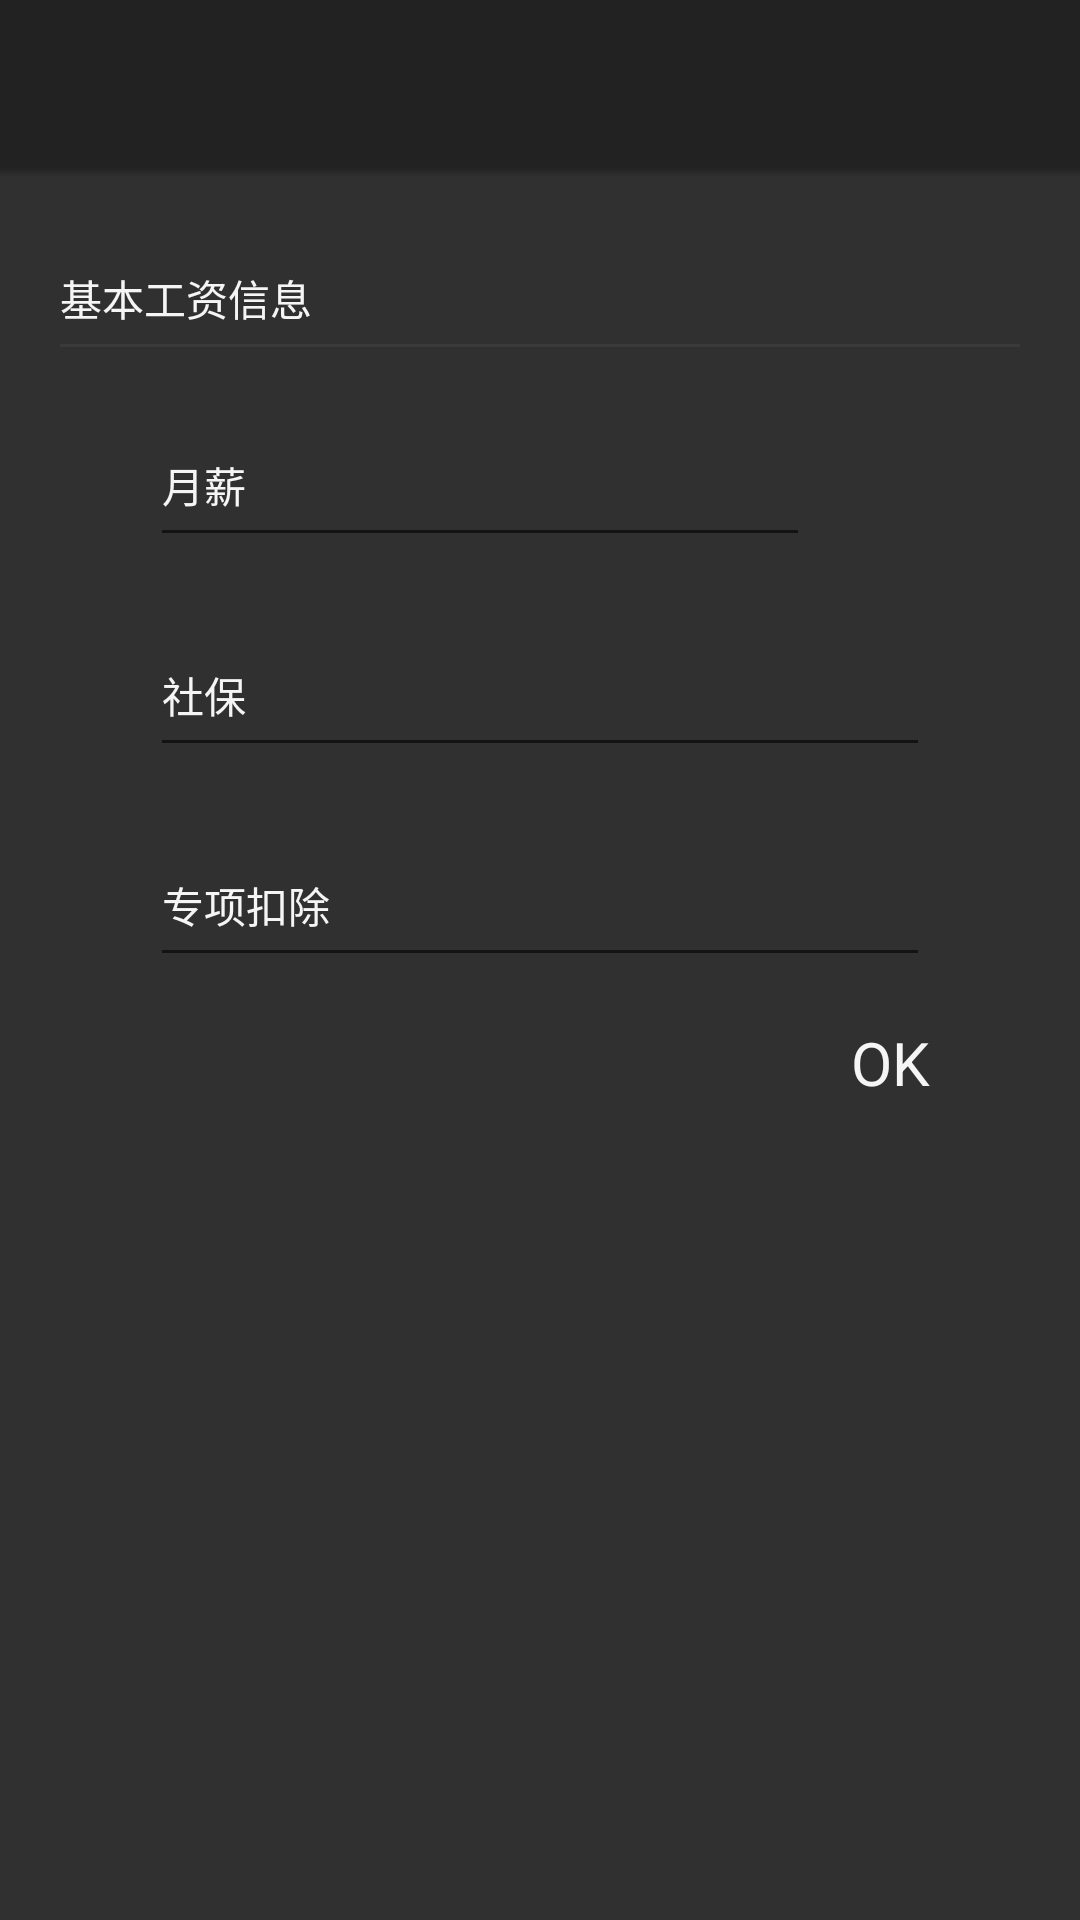

Android layout source for this screen:
<!-- AndroidManifest.xml: application theme NightTheme -->
<!-- res/layout/activity_tax_calulation.xml -->
<?xml version="1.0" encoding="utf-8"?>
<android.support.design.widget.CoordinatorLayout xmlns:android="http://schemas.android.com/apk/res/android"
    android:id="@+id/coordinator"
    android:layout_width="match_parent"
    android:layout_height="match_parent"
    android:background="?attr/backgroundColor"
    android:focusable="true"
    android:focusableInTouchMode="true"
    android:orientation="vertical">

    <LinearLayout
        android:layout_width="match_parent"
        android:layout_height="match_parent"
        android:orientation="vertical">

        <include layout="@layout/toolbar" />

        <android.support.v4.widget.NestedScrollView
            android:layout_width="match_parent"
            android:layout_height="match_parent"
            android:fillViewport="true">

            <LinearLayout
                android:layout_width="match_parent"
                android:layout_height="match_parent"
                android:orientation="vertical"
                android:paddingBottom="30dp">

                <TextView
                    android:layout_width="wrap_content"
                    android:layout_height="wrap_content"
                    android:layout_marginLeft="20dp"
                    android:layout_marginTop="30dp"
                    android:text="基本工资信息"
                    android:textColor="?attr/textColor"
                    android:textColorHint="?attr/textColor" />

                <View
                    style="@style/default_diver"
                    android:layout_marginStart="20dp"
                    android:layout_marginTop="5dp"
                    android:layout_marginEnd="20dp" />

                <FrameLayout
                    android:layout_width="match_parent"
                    android:layout_height="60dp"
                    android:layout_marginTop="10dp"
                    android:paddingStart="50dp"
                    android:paddingEnd="50dp">

                    <android.support.design.widget.TextInputLayout
                        android:layout_width="match_parent"
                        android:layout_height="match_parent"
                        android:layout_marginEnd="40dp"
                        android:hint="月薪"
                        android:textColorHint="?attr/textColor">

                        <EditText
                            android:id="@+id/et_salary"
                            android:layout_width="match_parent"
                            android:layout_height="match_parent"
                            android:ellipsize="end"
                            android:inputType="numberDecimal"
                            android:maxLength="10"
                            android:singleLine="true"
                            android:textColor="?attr/textColor"
                            android:textSize="14sp" />

                    </android.support.design.widget.TextInputLayout>

                    <ImageView
                        android:id="@+id/img_edit"
                        android:layout_width="40dp"
                        android:layout_height="match_parent"
                        android:layout_gravity="center_vertical|end"
                        android:paddingTop="25dp"
                        android:paddingBottom="15dp"
                        android:src="@drawable/svg_edit"/>

                </FrameLayout>

                <android.support.v7.widget.RecyclerView
                    android:id="@+id/recycler_salary_group"
                    android:layout_width="match_parent"
                    android:layout_height="wrap_content"
                    android:paddingStart="50dp"
                    android:paddingEnd="50dp"
                    android:visibility="gone"
                    android:nestedScrollingEnabled="false"
                    android:orientation="vertical"/>

                <android.support.design.widget.TextInputLayout
                    android:layout_width="match_parent"
                    android:layout_height="60dp"
                    android:layout_marginTop="10dp"
                    android:hint="社保"
                    android:paddingStart="50dp"
                    android:paddingEnd="50dp"
                    android:textColorHint="?attr/textColor">

                    <EditText
                        android:id="@+id/et_security"
                        android:layout_width="match_parent"
                        android:layout_height="match_parent"
                        android:ellipsize="end"
                        android:inputType="numberDecimal"
                        android:maxLength="10"
                        android:singleLine="true"
                        android:textColor="?attr/textColor"
                        android:textSize="14sp" />
                </android.support.design.widget.TextInputLayout>

                <android.support.design.widget.TextInputLayout
                    android:layout_width="match_parent"
                    android:layout_height="60dp"
                    android:layout_marginTop="10dp"
                    android:hint="专项扣除"
                    android:paddingStart="50dp"
                    android:paddingEnd="50dp"
                    android:textColorHint="?attr/textColor">

                    <EditText
                        android:id="@+id/et_special"
                        android:layout_width="match_parent"
                        android:layout_height="match_parent"
                        android:ellipsize="end"
                        android:inputType="numberDecimal"
                        android:maxLength="10"
                        android:singleLine="true"
                        android:textColor="?attr/textColor"
                        android:textSize="14sp" />
                </android.support.design.widget.TextInputLayout>

                <TextView
                    android:id="@+id/tv_ok"
                    android:layout_width="wrap_content"
                    android:layout_height="wrap_content"
                    android:layout_gravity="right"
                    android:layout_marginTop="5dp"
                    android:layout_marginEnd="30dp"
                    android:paddingStart="20dp"
                    android:paddingTop="10dp"
                    android:paddingEnd="20dp"
                    android:paddingBottom="10dp"
                    android:text="OK"
                    android:textColor="?attr/textColor"
                    android:textSize="20sp" />

                <TextView
                    android:id="@+id/tv_out_put"
                    android:layout_width="match_parent"
                    android:layout_height="wrap_content"
                    android:layout_marginStart="15dp"
                    android:layout_marginTop="20dp"
                    android:layout_marginEnd="15dp"
                    android:textColor="?attr/textColor"
                    android:textIsSelectable="true"
                    android:textSize="12sp" />

            </LinearLayout>

        </android.support.v4.widget.NestedScrollView>

    </LinearLayout>
</android.support.design.widget.CoordinatorLayout>
<!-- res/layout/toolbar.xml (included above) -->
<?xml version="1.0" encoding="utf-8"?>
<LinearLayout xmlns:android="http://schemas.android.com/apk/res/android"
    xmlns:app="http://schemas.android.com/apk/res-auto"
    android:layout_width="match_parent"
    android:layout_height="wrap_content"
    android:orientation="vertical">

    <android.support.v7.widget.Toolbar
        android:id="@+id/toolbar"
        android:layout_width="match_parent"
        android:layout_height="wrap_content"
        android:background="?attr/toolbarColor"
        app:titleTextColor="?attr/textColor"
        app:subtitleTextColor="?attr/textColor"
        app:theme="@style/toolbar_them"
        android:transitionName="toolbar"
        android:tag="@string/change_theme_need_refresh_flag"/>

    <View
        android:id="@+id/view_toolbar_divider"
        android:layout_width="match_parent"
        android:layout_height="3dp"
        android:background="@drawable/toolbar_bottom_line" />
</LinearLayout>
<!-- resources referenced by this layout -->
<resources>
  <!-- drawable toolbar_bottom_line (drawable) -->
  <?xml version="1.0" encoding="utf-8"?>
  <shape xmlns:android="http://schemas.android.com/apk/res/android"
      android:shape="rectangle">
  
      <gradient
          android:startColor="?attr/gradientEndColor"
          android:endColor="?attr/gradientStartColor"
          android:type="linear"
          android:angle="90"/>
  
  </shape>
  <string name="change_theme_need_refresh_flag">change_theme_need_refresh</string>
  <style name="default_diver">
          <item name="android:layout_height">1dp</item>
          <item name="android:layout_width">match_parent</item>
          <item name="android:background">@color/gray_diver</item>
      </style>
  <style name="toolbar_them" parent="@style/ThemeOverlay.AppCompat.ActionBar">
          <item name="colorControlNormal">?attr/textColor</item>
          <item name="android:textColorPrimary">?attr/textColor</item>
          <item name="actionMenuTextColor">?attr/textColor</item>
      </style>
  <style name="NightTheme" parent="Theme.AppCompat.Light.NoActionBar">
          <item name="colorPrimary">@color/nightColorPrimary</item>
          <item name="colorPrimaryDark">@color/nightColorPrimaryDark</item>
          <item name="colorAccent">@color/nightColorAccent</item>
          <item name="toolbarColor">@color/nightColorPrimaryDark</item>
          <item name="backgroundColor">@color/nightStyleBackground</item>
          <item name="textColor">@color/text_white</item>
          <item name="gradientStartColor">@color/nightStartColor</item>
          <item name="gradientEndColor">@color/nightEndColor</item>
          <item name="simpleIconFillColor">@color/nightSimpleIconFillColor</item>
      </style>
  <color name="gray_diver">#207F7F7F</color>
  <color name="nightColorPrimary">#222222</color>
  <color name="nightColorPrimaryDark">#222222</color>
  <color name="nightColorAccent">#EF787A</color>
  <color name="nightStyleBackground">#303030</color>
  <color name="text_white">#F5F5F5</color>
  <color name="nightStartColor">#222222</color>
  <color name="nightEndColor">#303030</color>
  <color name="nightSimpleIconFillColor">#F5F5F5</color>
</resources>
